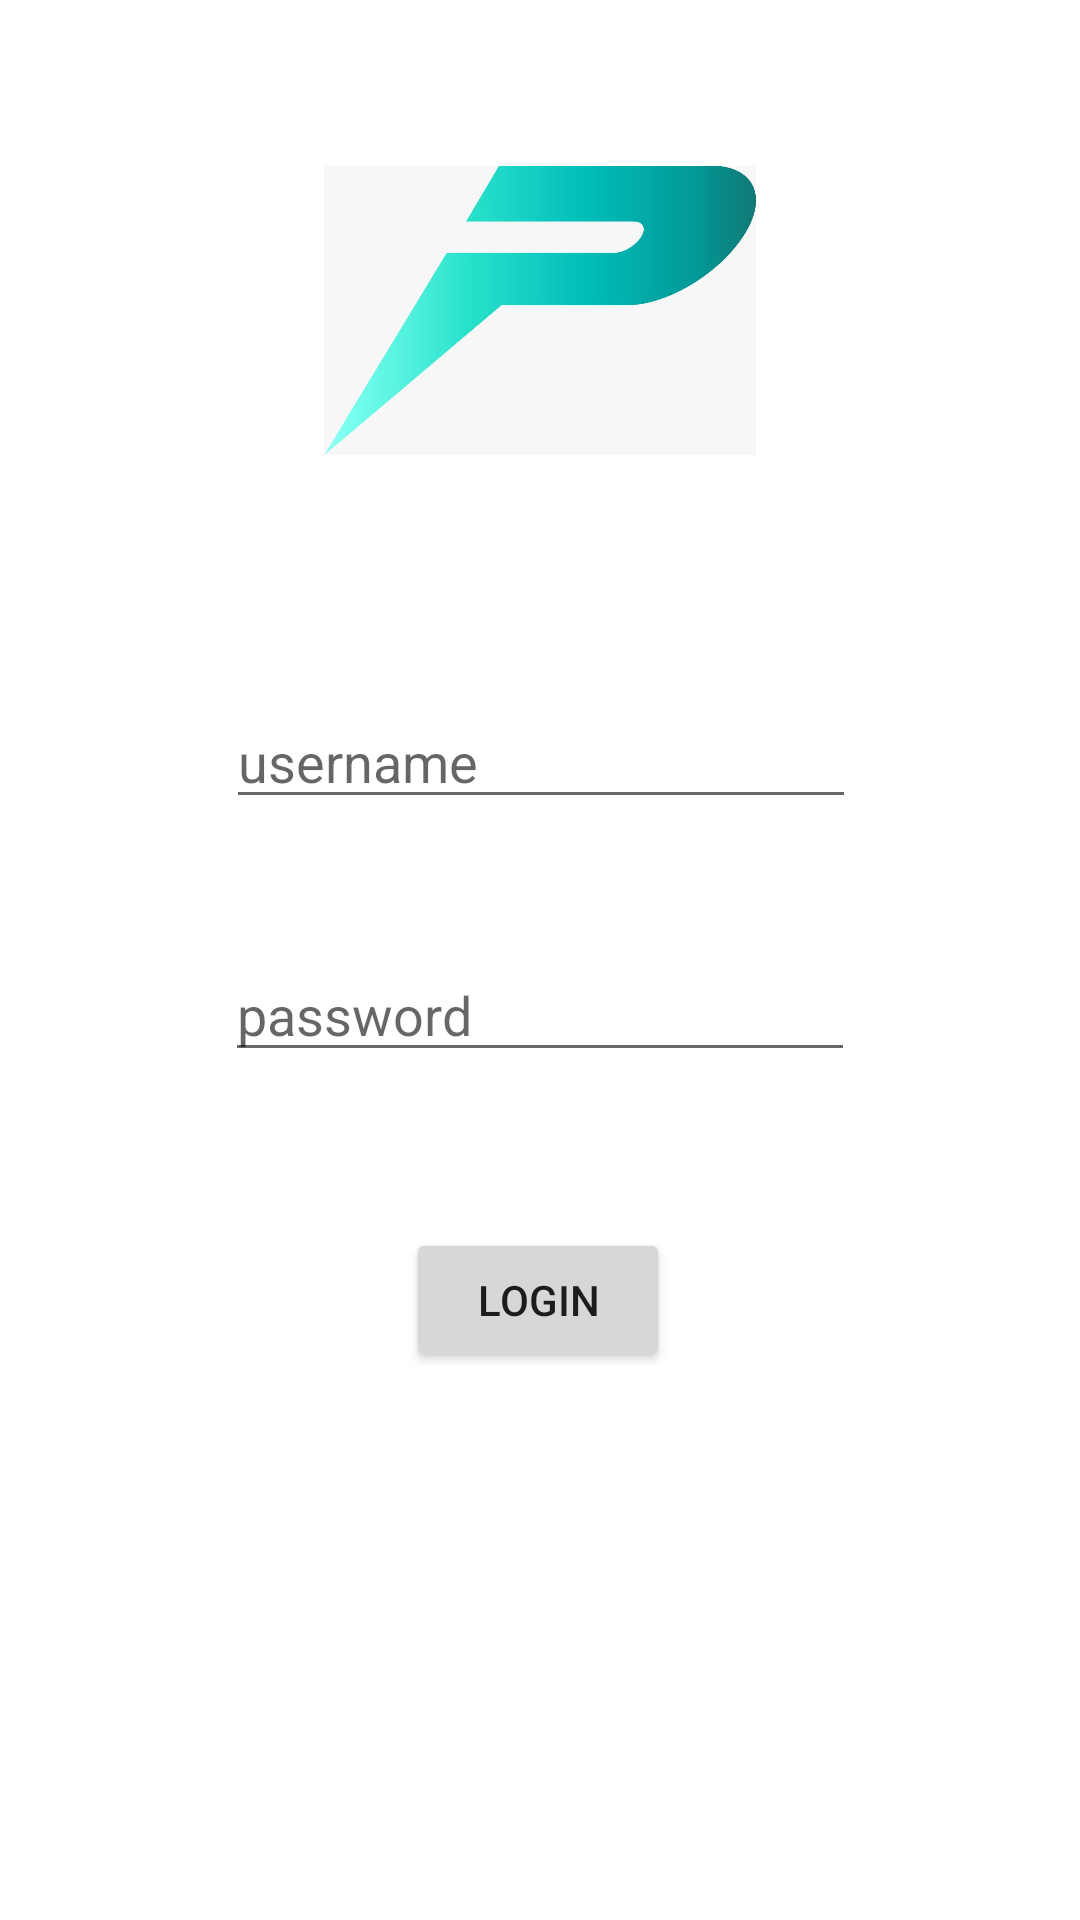

This screen was rendered from an Android layout file. Write that file and the resources it references.
<!-- AndroidManifest.xml: application theme Theme.Pinit1 -->
<!-- res/layout/activity_pinit2.xml -->
<?xml version="1.0" encoding="utf-8"?>
<androidx.constraintlayout.widget.ConstraintLayout xmlns:android="http://schemas.android.com/apk/res/android"
    xmlns:app="http://schemas.android.com/apk/res-auto"
    xmlns:tools="http://schemas.android.com/tools"
    android:layout_width="match_parent"
    android:layout_height="match_parent"
    tools:context=".pinit2">


    <Button
        android:id="@+id/button2"
        android:layout_width="wrap_content"
        android:layout_height="wrap_content"
        android:layout_marginTop="52dp"
        android:text="Login"
        app:layout_constraintEnd_toEndOf="parent"
        app:layout_constraintHorizontal_bias="0.498"
        app:layout_constraintStart_toStartOf="parent"
        app:layout_constraintTop_toBottomOf="@+id/pass" />

    <EditText
        android:id="@+id/user"
        android:layout_width="wrap_content"
        android:layout_height="37dp"
        android:layout_marginTop="236dp"
        android:ems="10"
        android:inputType="textPersonName"
        android:hint="@string/hint_input_user"
        app:layout_constraintEnd_toEndOf="parent"
        app:layout_constraintHorizontal_bias="0.502"
        app:layout_constraintStart_toStartOf="parent"
        app:layout_constraintTop_toTopOf="parent" />

    <EditText
        android:id="@+id/pass"
        android:layout_width="wrap_content"
        android:layout_height="wrap_content"
        android:layout_marginTop="43dp"
        android:ems="10"
        android:inputType="textPersonName"
        android:hint="@string/hint_input_password"
        app:layout_constraintEnd_toEndOf="parent"
        app:layout_constraintStart_toStartOf="parent"
        app:layout_constraintTop_toBottomOf="@+id/user" />

    <ImageView
        android:id="@+id/imageView2"
        android:layout_width="144dp"
        android:layout_height="207dp"
        app:layout_constraintEnd_toEndOf="parent"
        app:layout_constraintStart_toStartOf="parent"
        app:layout_constraintTop_toTopOf="parent"
        app:srcCompat="@drawable/logo" />
</androidx.constraintlayout.widget.ConstraintLayout>
<!-- resources referenced by this layout -->
<resources>
  <!-- drawable logo: jpeg bitmap (drawable, 33367 bytes) -->
  <string name="hint_input_password">password</string>
  <string name="hint_input_user">username</string>
  <style name="Theme.Pinit1" parent="Theme.MaterialComponents.DayNight.DarkActionBar">
          
          <item name="colorPrimary">@color/purple_500</item>
          <item name="colorPrimaryVariant">@color/purple_700</item>
          <item name="colorOnPrimary">@color/white</item>
          
          <item name="colorSecondary">@color/teal_200</item>
          <item name="colorSecondaryVariant">@color/teal_700</item>
          <item name="colorOnSecondary">@color/black</item>
          
          <item name="android:statusBarColor" tools:targetApi="l">?attr/colorPrimaryVariant</item>
          
      </style>
  <color name="purple_500">#FF6200EE</color>
  <color name="purple_700">#FF3700B3</color>
  <color name="white">#FFFFFFFF</color>
  <color name="teal_200">#FF03DAC5</color>
  <color name="teal_700">#FF018786</color>
  <color name="black">#FF000000</color>
</resources>
